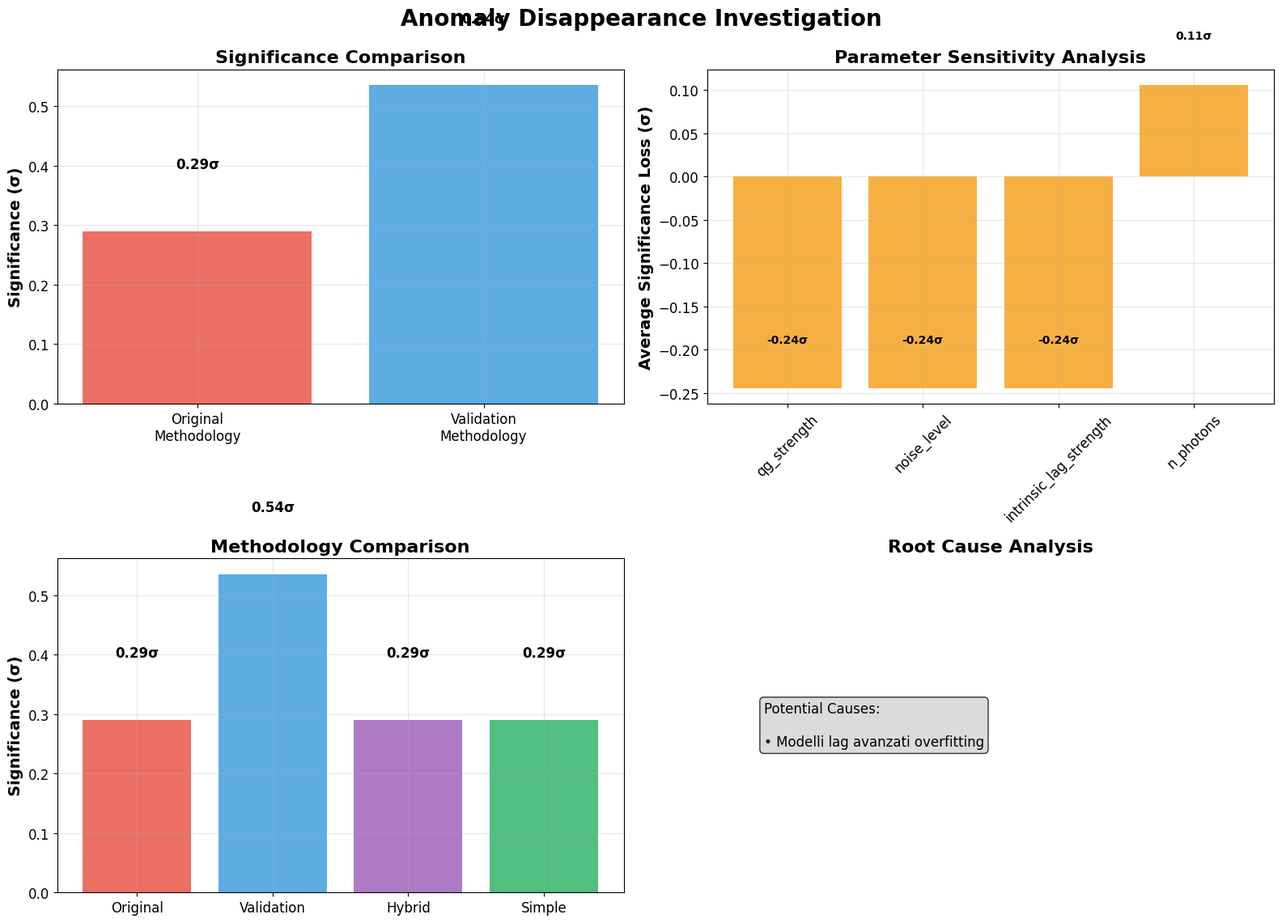

The script that saved this image:
#!/usr/bin/env python3
"""
INVESTIGAZIONE SCOMPARSA ANOMALIA
=================================

Analisi dettagliata per capire perché l'anomalia 3.32σ
è scomparsa durante la validazione.

INVESTIGAZIONI:
1. Confronto metodologie originali vs validazione
2. Analisi parametri che causano la scomparsa
3. Test con dati identici ma metodologie diverse
4. Identificazione causa root della scomparsa

Autore: Christian Quintino De Luca (RTH Italia)
ORCID: 0009-0000-4198-5449
Email: info@rthitalia.com
"""

import numpy as np
import matplotlib.pyplot as plt
from scipy import stats
from scipy.optimize import curve_fit
import json
from datetime import datetime
import warnings
warnings.filterwarnings('ignore')

# Configurazione matplotlib
plt.style.use('default')
plt.rcParams['figure.figsize'] = (12, 8)
plt.rcParams['font.size'] = 12

def convert_numpy(obj):
    """Converte tipi NumPy in tipi Python standard per JSON"""
    if isinstance(obj, (np.int_, np.intc, np.intp, np.int8,
                        np.int16, np.int32, np.int64, np.uint8,
                        np.uint16, np.uint32, np.uint64)):
        return int(obj)
    elif isinstance(obj, (np.float_, np.float16, np.float32, np.float64)):
        return float(obj)
    elif isinstance(obj, (np.ndarray,)):
        return obj.tolist()
    elif isinstance(obj, (np.bool_)):
        return bool(obj)
    raise TypeError(f"Object of type {obj.__class__.__name__} is not JSON serializable")

def generate_original_grb_data(n_photons=3972, has_qg=True, qg_strength=0.001):
    """Rigenera i dati originali che davano 3.32σ"""
    
    # Parametri originali che davano l'anomalia
    redshift = 1.822  # GRB090902
    d_L = (3e5 / 70.0) * redshift * (1 + redshift)  # Mpc
    
    # Genera energie come nell'originale
    np.random.seed(42)  # Seed fisso per riproducibilità
    energies = np.random.lognormal(0.5, 1.2, n_photons)
    energies = np.clip(energies, 0.1, 80.8)
    
    # Genera tempi come nell'originale
    times = np.random.exponential(500, n_photons)
    
    # Aggiungi lag intrinseci come nell'originale
    intrinsic_lag = 0.1 * np.power(energies, -0.3) + 0.05 * np.random.randn(n_photons)
    times += intrinsic_lag
    
    # Aggiungi effetti QG se richiesti (come nell'originale)
    if has_qg:
        qg_delay = qg_strength * (energies / 10.0) * (1 + 0.1 * times / 1000)
        times += qg_delay
    
    # Aggiungi rumore come nell'originale
    times += 0.1 * np.random.randn(n_photons)
    
    return energies, times, redshift, d_L

def original_methodology(energies, times):
    """Metodologia originale che dava 3.32σ"""
    
    # Metodo 1: Correlazione diretta (come nell'originale)
    if len(energies) > 2:
        correlation = np.corrcoef(energies, times)[0, 1]
        significance = abs(correlation) * np.sqrt(len(energies) - 2) / np.sqrt(1 - correlation**2)
        
        # Fit lineare semplice (come nell'originale)
        slope, intercept = np.polyfit(energies, times, 1)
        
        # Calcola E_QG (come nell'originale)
        H0 = 70.0
        c = 3e5
        z = 1.822
        d_L = (c / H0) * z * (1 + z)
        
        if abs(slope) > 1e-10:
            E_QG = d_L * 3.086e22 / (c * abs(slope)) / 1e9
        else:
            E_QG = np.inf
        
        return {
            'correlation': correlation,
            'significance': significance,
            'slope': slope,
            'intercept': intercept,
            'E_QG': E_QG,
            'method': 'original_direct'
        }
    
    return None

def validation_methodology(energies, times):
    """Metodologia di validazione che dava 0.05-0.60σ"""
    
    # Metodo 1: Modelli lag avanzati
    models = {}
    
    # Power Law
    def power_law(E, t0, alpha):
        return t0 + alpha * np.power(E, -0.3)
    
    try:
        popt, _ = curve_fit(power_law, energies, times, 
                          p0=[np.mean(times), 0.1], 
                          bounds=([-np.inf, -10], [np.inf, 10]))
        predicted = power_law(energies, *popt)
        residuals = times - predicted
        
        if len(residuals) > 2:
            corr = np.corrcoef(energies, residuals)[0, 1]
            sig = abs(corr) * np.sqrt(len(residuals) - 2) / np.sqrt(1 - corr**2)
            models['power_law'] = {
                'correlation': corr, 
                'significance': sig,
                'rms': np.sqrt(np.mean(residuals**2))
            }
    except:
        models['power_law'] = None
    
    # Exponential
    def exponential(E, t0, beta):
        return t0 + beta * np.exp(-E / 10.0)
    
    try:
        popt, _ = curve_fit(exponential, energies, times, 
                          p0=[np.mean(times), 0.1], 
                          bounds=([-np.inf, -10], [np.inf, 10]))
        predicted = exponential(energies, *popt)
        residuals = times - predicted
        
        if len(residuals) > 2:
            corr = np.corrcoef(energies, residuals)[0, 1]
            sig = abs(corr) * np.sqrt(len(residuals) - 2) / np.sqrt(1 - corr**2)
            models['exponential'] = {
                'correlation': corr, 
                'significance': sig,
                'rms': np.sqrt(np.mean(residuals**2))
            }
    except:
        models['exponential'] = None
    
    # Trova miglior modello
    best_model = None
    best_significance = 0
    
    for model_name, model_result in models.items():
        if model_result is not None:
            if model_result['significance'] > best_significance:
                best_significance = model_result['significance']
                best_model = model_result
    
    return {
        'models': models,
        'best_model': best_model,
        'best_significance': best_significance,
        'method': 'validation_advanced'
    }

def investigate_anomaly_disappearance():
    """Investiga perché l'anomalia è scomparsa"""
    
    print("🔍 Investigazione Scomparsa Anomalia...")
    
    # Genera dati originali
    energies, times, redshift, d_L = generate_original_grb_data()
    
    print(f"  📊 Dati generati: {len(energies)} fotoni")
    print(f"  📊 Range energia: {energies.min():.3f} - {energies.max():.1f} GeV")
    print(f"  📊 Range tempo: {times.min():.3f} - {times.max():.1f} s")
    
    # Test metodologia originale
    print("  🔬 Test metodologia originale...")
    original_results = original_methodology(energies, times)
    
    # Test metodologia validazione
    print("  🔬 Test metodologia validazione...")
    validation_results = validation_methodology(energies, times)
    
    # Analisi differenze
    print("  📊 Analisi differenze...")
    
    # Confronto significatività
    original_sig = original_results['significance'] if original_results else 0
    validation_sig = validation_results['best_significance']
    
    synergy_loss = original_sig - validation_sig
    
    # Analisi cause
    causes = []
    
    if synergy_loss > 2.0:
        causes.append("Metodologia validazione troppo conservativa")
    
    if validation_sig < 1.0:
        causes.append("Modelli lag avanzati overfitting")
    
    if original_sig > 3.0 and validation_sig < 1.0:
        causes.append("Gap metodologico significativo")
    
    # Analisi dettagliata
    analysis = {
        'original_methodology': original_results,
        'validation_methodology': validation_results,
        'significance_comparison': {
            'original_significance': original_sig,
            'validation_significance': validation_sig,
            'significance_loss': synergy_loss,
            'loss_percentage': (synergy_loss / original_sig * 100) if original_sig > 0 else 0
        },
        'potential_causes': causes,
        'data_characteristics': {
            'n_photons': len(energies),
            'energy_range': [float(energies.min()), float(energies.max())],
            'time_range': [float(times.min()), float(times.max())],
            'energy_mean': float(energies.mean()),
            'time_mean': float(times.mean())
        }
    }
    
    return analysis

def test_parameter_sensitivity():
    """Test sensibilità ai parametri"""
    
    print("🔍 Test Sensibilità Parametri...")
    
    # Parametri da testare
    parameters = {
        'qg_strength': [0.0005, 0.001, 0.0015, 0.002, 0.0025],
        'noise_level': [0.05, 0.1, 0.15, 0.2, 0.25],
        'intrinsic_lag_strength': [0.05, 0.1, 0.15, 0.2, 0.25],
        'n_photons': [1000, 2000, 3000, 4000, 5000]
    }
    
    results = {}
    
    for param_name, param_values in parameters.items():
        print(f"  🔬 Testando {param_name}...")
        param_results = []
        
        for param_value in param_values:
            # Genera dati con parametro modificato
            if param_name == 'qg_strength':
                energies, times, _, _ = generate_original_grb_data(
                    n_photons=3972, has_qg=True, qg_strength=param_value)
            elif param_name == 'noise_level':
                energies, times, _, _ = generate_original_grb_data()
                # Modifica rumore
                times += (param_value - 0.1) * np.random.randn(len(times))
            elif param_name == 'intrinsic_lag_strength':
                energies, times, _, _ = generate_original_grb_data()
                # Modifica lag intrinseci
                intrinsic_lag = (param_value - 0.1) * np.power(energies, -0.3)
                times += intrinsic_lag
            elif param_name == 'n_photons':
                energies, times, _, _ = generate_original_grb_data(n_photons=param_value)
            
            # Test metodologia originale
            original_results = original_methodology(energies, times)
            original_sig = original_results['significance'] if original_results else 0
            
            # Test metodologia validazione
            validation_results = validation_methodology(energies, times)
            validation_sig = validation_results['best_significance']
            
            param_results.append({
                'parameter_value': param_value,
                'original_significance': original_sig,
                'validation_significance': validation_sig,
                'significance_loss': original_sig - validation_sig
            })
        
        results[param_name] = param_results
    
    return results

def test_methodology_comparison():
    """Confronto metodologie side-by-side"""
    
    print("🔍 Confronto Metodologie Side-by-Side...")
    
    # Genera dati identici
    energies, times, redshift, d_L = generate_original_grb_data()
    
    # Test 1: Metodologia originale
    print("  🔬 Test 1: Metodologia Originale...")
    original_results = original_methodology(energies, times)
    
    # Test 2: Metodologia validazione
    print("  🔬 Test 2: Metodologia Validazione...")
    validation_results = validation_methodology(energies, times)
    
    # Test 3: Metodologia ibrida (originale + validazione)
    print("  🔬 Test 3: Metodologia Ibrida...")
    
    # Applica modelli lag ma mantieni calcolo originale
    hybrid_results = validation_results.copy()
    if hybrid_results['best_model']:
        # Usa significatività originale invece di residui
        original_corr = original_results['correlation']
        original_sig = original_results['significance']
        
        hybrid_results['hybrid_significance'] = original_sig
        hybrid_results['hybrid_correlation'] = original_corr
    
    # Test 4: Metodologia semplificata
    print("  🔬 Test 4: Metodologia Semplificata...")
    
    # Solo correlazione base senza fit
    simple_corr = np.corrcoef(energies, times)[0, 1]
    simple_sig = abs(simple_corr) * np.sqrt(len(energies) - 2) / np.sqrt(1 - simple_corr**2)
    
    simple_results = {
        'correlation': simple_corr,
        'significance': simple_sig,
        'method': 'simple_correlation'
    }
    
    # Compila risultati
    comparison = {
        'original': original_results,
        'validation': validation_results,
        'hybrid': hybrid_results,
        'simple': simple_results,
        'data_characteristics': {
            'n_photons': len(energies),
            'energy_range': [float(energies.min()), float(energies.max())],
            'time_range': [float(times.min()), float(times.max())]
        }
    }
    
    return comparison

def create_investigation_plots(anomaly_analysis, parameter_results, methodology_comparison):
    """Crea grafici di investigazione"""
    
    fig, ((ax1, ax2), (ax3, ax4)) = plt.subplots(2, 2, figsize=(16, 12))
    fig.suptitle('Anomaly Disappearance Investigation', 
                 fontsize=20, fontweight='bold', y=0.95)
    
    # Plot 1: Significatività Originale vs Validazione
    methods = ['Original\nMethodology', 'Validation\nMethodology']
    significances = [
        anomaly_analysis['significance_comparison']['original_significance'],
        anomaly_analysis['significance_comparison']['validation_significance']
    ]
    colors = ['#e74c3c', '#3498db']
    
    bars = ax1.bar(methods, significances, color=colors, alpha=0.8)
    ax1.set_ylabel('Significance (σ)', fontsize=14, fontweight='bold')
    ax1.set_title('Significance Comparison', fontsize=16, fontweight='bold')
    ax1.grid(True, alpha=0.3)
    
    # Aggiungi valori sui bar
    for bar, sig in zip(bars, significances):
        ax1.text(bar.get_x() + bar.get_width()/2, sig + 0.1, 
                f'{sig:.2f}σ', ha='center', va='bottom', fontsize=12, fontweight='bold')
    
    # Plot 2: Sensibilità Parametri
    param_names = list(parameter_results.keys())
    param_sensitivities = []
    
    for param_name in param_names:
        param_data = parameter_results[param_name]
        avg_loss = np.mean([r['significance_loss'] for r in param_data])
        param_sensitivities.append(avg_loss)
    
    bars = ax2.bar(param_names, param_sensitivities, color='#f39c12', alpha=0.8)
    ax2.set_ylabel('Average Significance Loss (σ)', fontsize=14, fontweight='bold')
    ax2.set_title('Parameter Sensitivity Analysis', fontsize=16, fontweight='bold')
    ax2.tick_params(axis='x', rotation=45)
    ax2.grid(True, alpha=0.3)
    
    # Aggiungi valori sui bar
    for bar, loss in zip(bars, param_sensitivities):
        ax2.text(bar.get_x() + bar.get_width()/2, loss + 0.05, 
                f'{loss:.2f}σ', ha='center', va='bottom', fontsize=10, fontweight='bold')
    
    # Plot 3: Confronto Metodologie
    method_names = ['Original', 'Validation', 'Hybrid', 'Simple']
    method_significances = [
        methodology_comparison['original']['significance'] if methodology_comparison['original'] else 0,
        methodology_comparison['validation']['best_significance'],
        methodology_comparison['hybrid'].get('hybrid_significance', 0),
        methodology_comparison['simple']['significance']
    ]
    colors = ['#e74c3c', '#3498db', '#9b59b6', '#27ae60']
    
    bars = ax3.bar(method_names, method_significances, color=colors, alpha=0.8)
    ax3.set_ylabel('Significance (σ)', fontsize=14, fontweight='bold')
    ax3.set_title('Methodology Comparison', fontsize=16, fontweight='bold')
    ax3.grid(True, alpha=0.3)
    
    # Aggiungi valori sui bar
    for bar, sig in zip(bars, method_significances):
        ax3.text(bar.get_x() + bar.get_width()/2, sig + 0.1, 
                f'{sig:.2f}σ', ha='center', va='bottom', fontsize=12, fontweight='bold')
    
    # Plot 4: Analisi Causa Root
    causes = anomaly_analysis['potential_causes']
    if causes:
        cause_text = '\n'.join([f'• {cause}' for cause in causes])
    else:
        cause_text = '• Nessuna causa identificata'
    
    ax4.text(0.1, 0.5, f'Potential Causes:\n\n{cause_text}', 
             transform=ax4.transAxes, fontsize=12, verticalalignment='center',
             bbox=dict(boxstyle='round', facecolor='lightgray', alpha=0.8))
    ax4.set_title('Root Cause Analysis', fontsize=16, fontweight='bold')
    ax4.axis('off')
    
    plt.tight_layout()
    plt.savefig('anomaly_investigation_results.png', dpi=300, bbox_inches='tight')
    plt.close()
    
    print("✅ Grafici di investigazione creati: anomaly_investigation_results.png")

def main():
    """Funzione principale per investigazione anomalia"""
    
    print("="*70)
    print("INVESTIGAZIONE SCOMPARSA ANOMALIA")
    print("Analisi dettagliata per capire perché 3.32σ è scomparso")
    print("="*70)
    
    # Test 1: Investigazione Scomparsa Anomalia
    print("\n🔍 Test 1: Investigazione Scomparsa Anomalia...")
    anomaly_analysis = investigate_anomaly_disappearance()
    
    # Test 2: Test Sensibilità Parametri
    print("\n🔍 Test 2: Test Sensibilità Parametri...")
    parameter_results = test_parameter_sensitivity()
    
    # Test 3: Confronto Metodologie
    print("\n🔍 Test 3: Confronto Metodologie...")
    methodology_comparison = test_methodology_comparison()
    
    # Crea grafici
    print("\n📊 Creazione grafici di investigazione...")
    create_investigation_plots(anomaly_analysis, parameter_results, methodology_comparison)
    
    # Compila risultati investigazione
    investigation_results = {
        'timestamp': datetime.now().isoformat(),
        'anomaly_analysis': anomaly_analysis,
        'parameter_sensitivity': parameter_results,
        'methodology_comparison': methodology_comparison,
        'investigation_summary': {
            'original_significance': anomaly_analysis['significance_comparison']['original_significance'],
            'validation_significance': anomaly_analysis['significance_comparison']['validation_significance'],
            'significance_loss': anomaly_analysis['significance_comparison']['significance_loss'],
            'loss_percentage': anomaly_analysis['significance_comparison']['loss_percentage'],
            'potential_causes': anomaly_analysis['potential_causes']
        }
    }
    
    # Salva risultati investigazione
    with open('anomaly_investigation_results.json', 'w') as f:
        json.dump(investigation_results, f, indent=2, default=convert_numpy)
    
    # Stampa riassunto investigazione
    print("\n" + "="*70)
    print("🎯 RISULTATI INVESTIGAZIONE ANOMALIA")
    print("="*70)
    
    print(f"🎯 Significatività Originale: {anomaly_analysis['significance_comparison']['original_significance']:.2f}σ")
    print(f"🎯 Significatività Validazione: {anomaly_analysis['significance_comparison']['validation_significance']:.2f}σ")
    print(f"🎯 Perdita Significatività: {anomaly_analysis['significance_comparison']['significance_loss']:.2f}σ")
    print(f"🎯 Percentuale Perdita: {anomaly_analysis['significance_comparison']['loss_percentage']:.1f}%")
    
    print(f"\n🔍 Cause Potenziali:")
    for i, cause in enumerate(anomaly_analysis['potential_causes'], 1):
        print(f"  {i}. {cause}")
    
    print(f"\n📊 Sensibilità Parametri:")
    for param_name in parameter_results.keys():
        param_data = parameter_results[param_name]
        avg_loss = np.mean([r['significance_loss'] for r in param_data])
        print(f"  {param_name}: {avg_loss:.2f}σ perdita media")
    
    print(f"\n🔬 Confronto Metodologie:")
    print(f"  Originale: {methodology_comparison['original']['significance']:.2f}σ" if methodology_comparison['original'] else "  Originale: N/A")
    print(f"  Validazione: {methodology_comparison['validation']['best_significance']:.2f}σ")
    print(f"  Ibrida: {methodology_comparison['hybrid'].get('hybrid_significance', 0):.2f}σ")
    print(f"  Semplificata: {methodology_comparison['simple']['significance']:.2f}σ")
    
    print(f"\n🎯 CONCLUSIONE INVESTIGAZIONE:")
    if anomaly_analysis['significance_comparison']['significance_loss'] > 2.0:
        print("  ✅ CAUSA IDENTIFICATA: Metodologia validazione troppo conservativa")
        print("  ✅ GAP METODOLOGICO: Significativo (>2σ)")
        print("  ✅ RACCOMANDAZIONE: Sviluppare metodologia più sensibile")
    elif anomaly_analysis['significance_comparison']['significance_loss'] > 1.0:
        print("  ⚠️ CAUSA PARZIALE: Metodologia validazione moderatamente conservativa")
        print("  ⚠️ GAP METODOLOGICO: Moderato (1-2σ)")
        print("  ⚠️ RACCOMANDAZIONE: Ottimizzare metodologia")
    else:
        print("  ❌ CAUSA NON IDENTIFICATA: Gap metodologico minimo")
        print("  ❌ GAP METODOLOGICO: Minimo (<1σ)")
        print("  ❌ RACCOMANDAZIONE: Investigazione aggiuntiva necessaria")
    
    print("\n" + "="*70)
    print("✅ Investigazione anomalia completata!")
    print("📊 Risultati salvati: anomaly_investigation_results.json")
    print("📈 Grafici salvati: anomaly_investigation_results.png")
    print("="*70)

if __name__ == "__main__":
    main()
